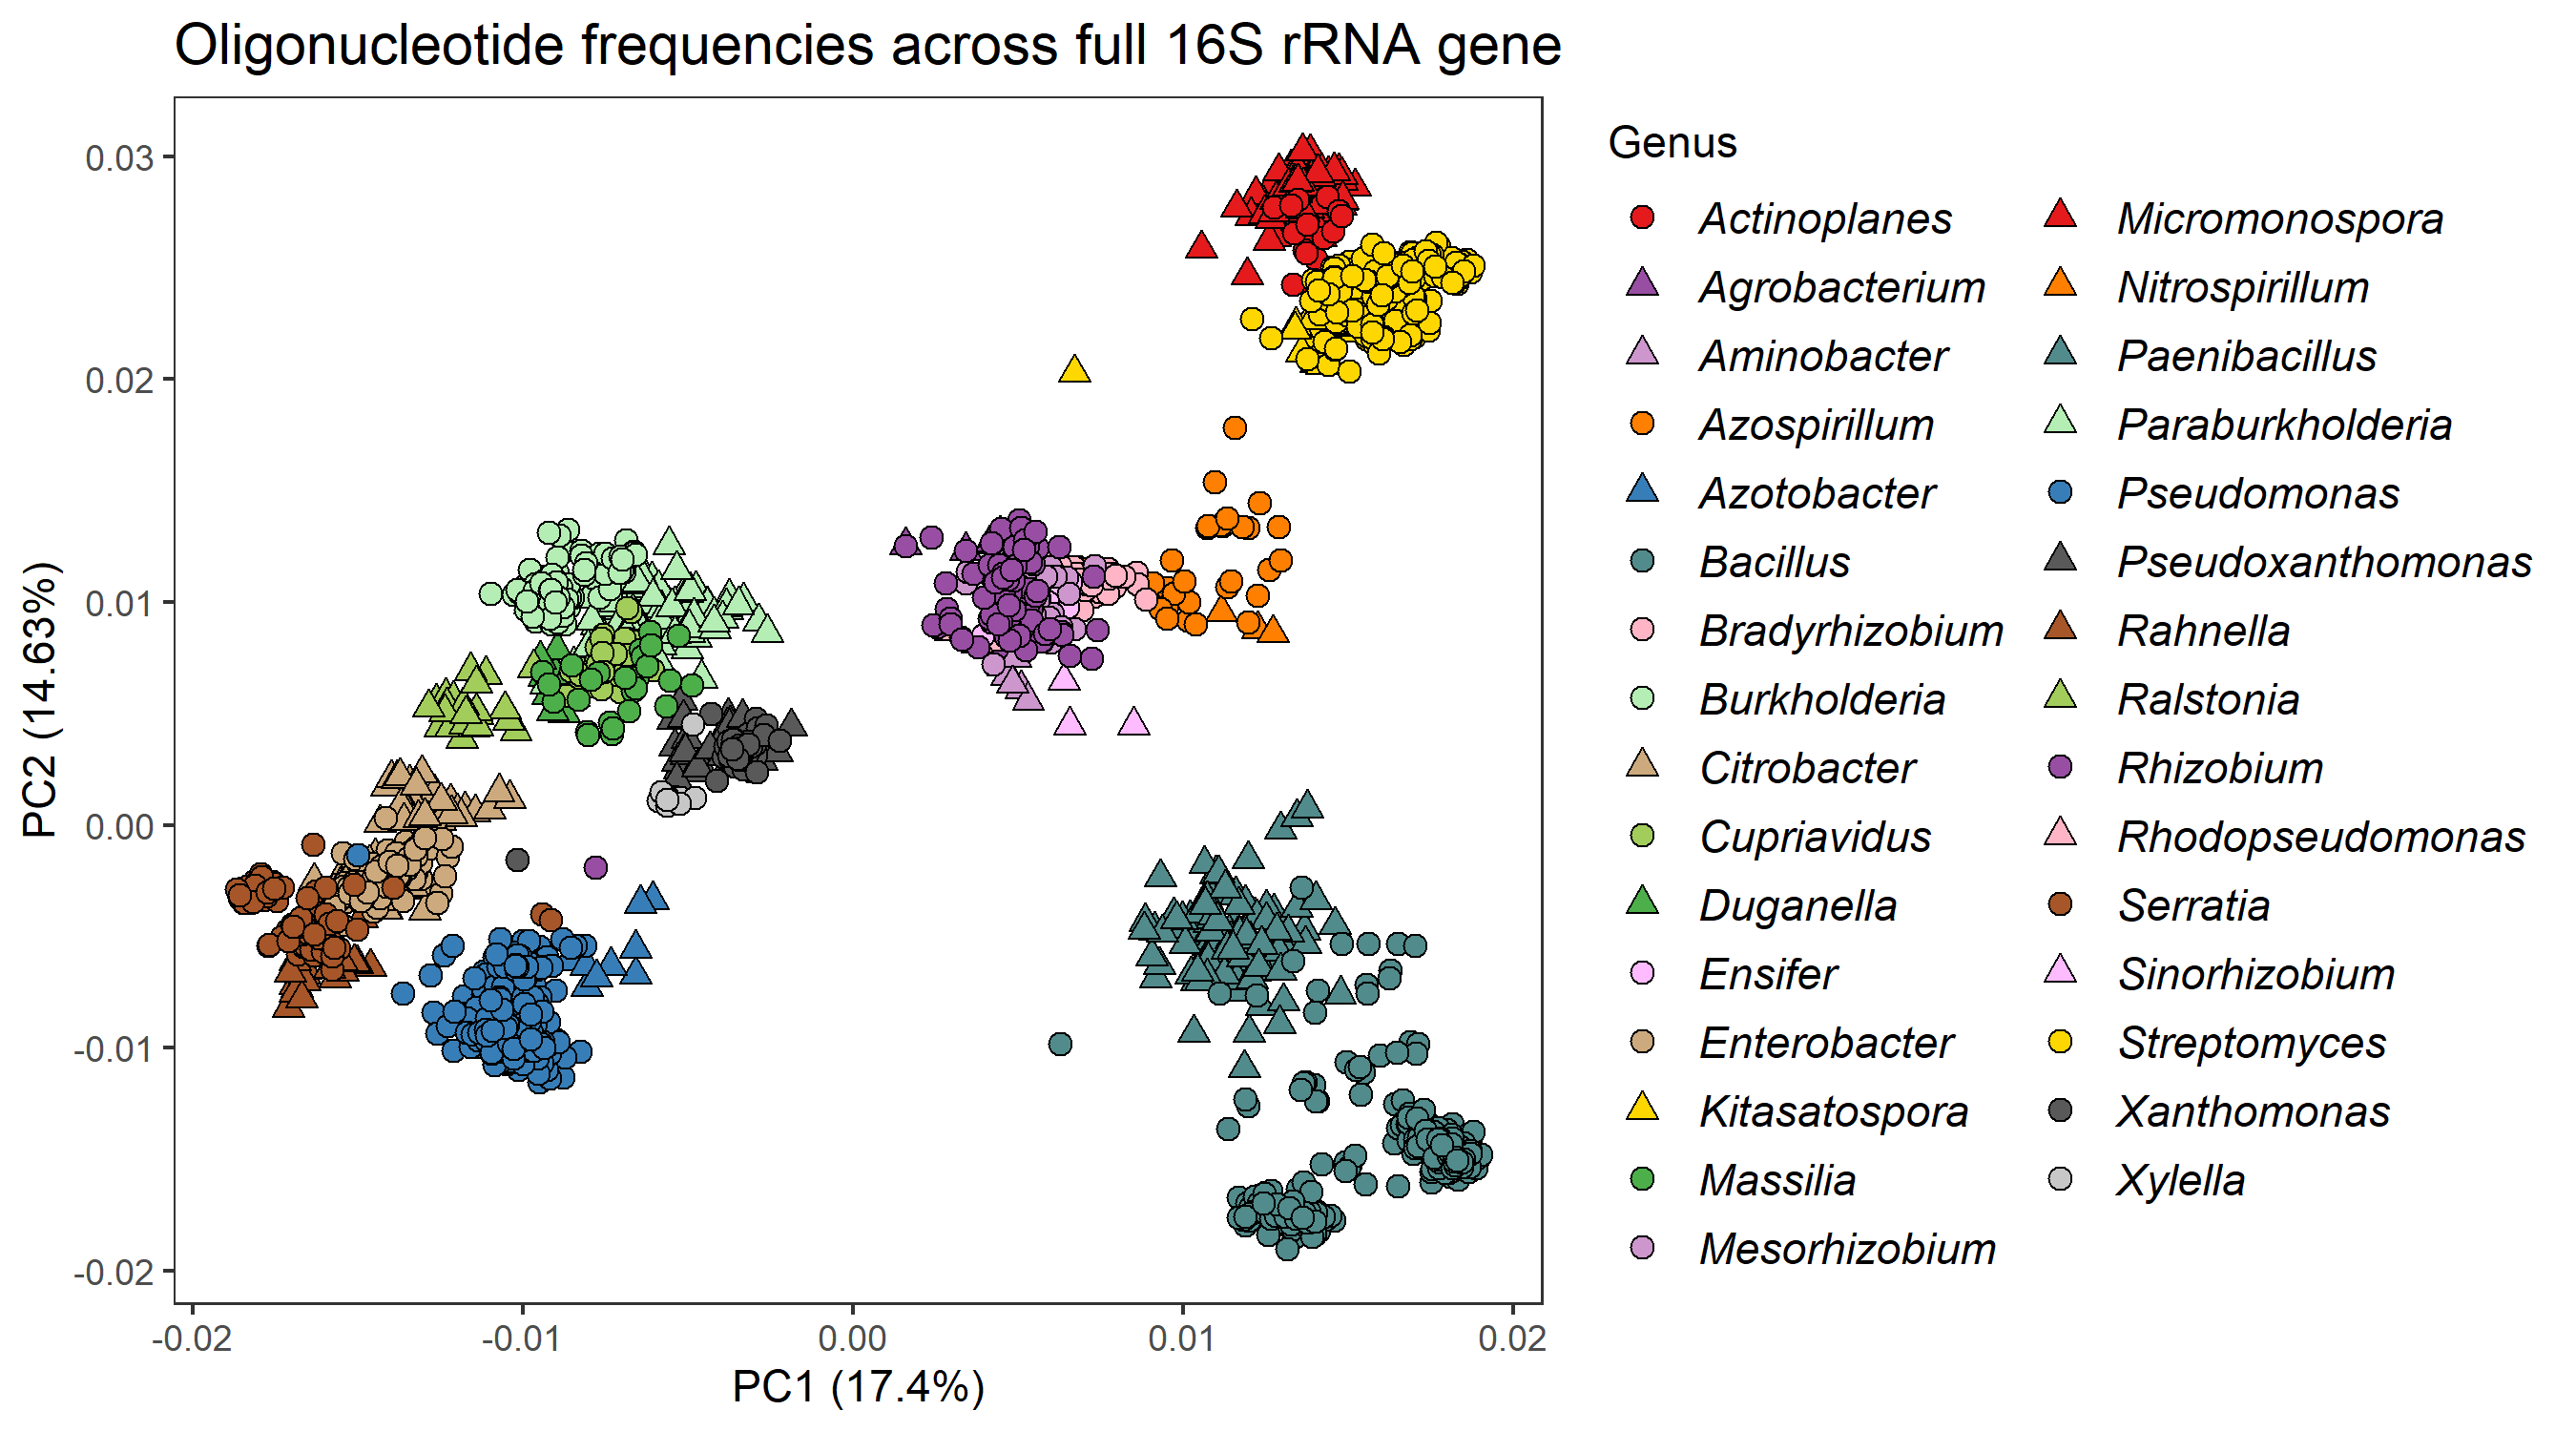

Generate this figure with R:
library(ggplot2)
library(ggfortify)
library(Biostrings)

theme_set(theme_bw())

fasta_file <- "full16S_MSAall.fasta"
fasta_text <- readLines(fasta_file)
fixed_fasta_text <- gsub("U", "T", fasta_text)
fixed_fasta_file <- tempfile() 
writeLines(fixed_fasta_text, fixed_fasta_file)

dna_seqs <- readDNAStringSet(fixed_fasta_file)

kmer_freq_nonames <- oligonucleotideFrequency(dna_seqs, width=4, step=1,
                                              as.prob=FALSE, as.array=FALSE,
                                              fast.moving.side="right", with.labels=TRUE)

# Reassign names to the resulting kmer_freq_nonames
Genus <- sapply(strsplit(names(dna_seqs)," "), `[`, 2)
name_df <- as.data.frame(Genus)

kmer.pca <- prcomp(kmer_freq_nonames,
                   center = TRUE,
                   scale. = TRUE)

kmer.pca.plot <- autoplot(kmer.pca, data = name_df, colour = 'black', shape = 'Genus', fill = "Genus", size = 2.5) +
  ggtitle("Oligonucleotide frequencies across full 16S rRNA gene")+
  theme(panel.grid.major.x = element_blank(),
        panel.grid.minor.x = element_blank(),
        panel.grid.minor.y = element_blank(),
        panel.grid.major.y = element_blank(),
        #legend.position='none',
        plot.title = element_text(size = 14.5))

kmer.pca.plot_final <- kmer.pca.plot + 
  scale_fill_manual(values = c("Bacillus" = "#528B8B","Streptomyces"="#FFD700","Actinoplanes" = "#e41a1c",
                               "Azospirillum" = "#ff7f00", "Bradyrhizobium" = "#FFB5C5","Mesorhizobium" = "#CD96CD",
                               "Rhizobium" = "#984ea3","Ensifer" = "#FFBBFF", "Massilia" = "#4daf4a","Cupriavidus" = "#A2CD5A",
                               "Burkholderia" = "#B4EEB4","Pseudomonas" = "#377eb8","Serratia" = "#a65628",
                               "Enterobacter" = "#CDAA7D", "Xylella" = "#C7C7C7","Xanthomonas" = "#595959", 
                               "Paenibacillus" = "#528B8B","Kitasatospora" = "#FFD700","Micromonospora" = "#e41a1c",
                               "Nitrospirillum" = "#ff7f00","Rhodopseudomonas" = "#FFB5C5","Aminobacter" = "#CD96CD",
                               "Agrobacterium" = "#984ea3","Sinorhizobium" = "#FFBBFF","Duganella" = "#4daf4a", 
                               "Ralstonia" = "#A2CD5A","Paraburkholderia" = "#B4EEB4","Azotobacter" = "#377eb8",
                               "Rahnella" = "#a65628", "Citrobacter" = "#CDAA7D","Pseudoxanthomonas" = "#595959"))+
  scale_shape_manual(values = c("Bacillus" = 21, "Paenibacillus" = 24, "Streptomyces"=21, "Kitasatospora" = 24, 
                                "Actinoplanes" = 21, "Micromonospora" = 24, "Rhizobium" = 21,"Agrobacterium" = 24, 
                                "Mesorhizobium" = 21, "Aminobacter" = 24, "Ensifer" = 21, "Sinorhizobium" = 24, 
                                "Bradyrhizobium" = 21, "Rhodopseudomonas" = 24, "Massilia" = 21, "Duganella" = 24,
                                "Cupriavidus" = 21, "Ralstonia" = 24, "Burkholderia" = 21, "Paraburkholderia" = 24, 
                                "Enterobacter" = 21, "Citrobacter" = 24, "Serratia" = 21, "Rahnella" = 24, 
                                "Pseudomonas" = 21, "Azotobacter" = 24, "Xylella" = 21, "Xanthomonas" = 21, 
                                "Pseudoxanthomonas" =24, "Azospirillum" = 21, "Nitrospirillum" = 24))

kmer.pca.plot_final
ggsave(filename = "PCA_full16S.png", plot=kmer.pca.plot_final, width = 9, height = 5)